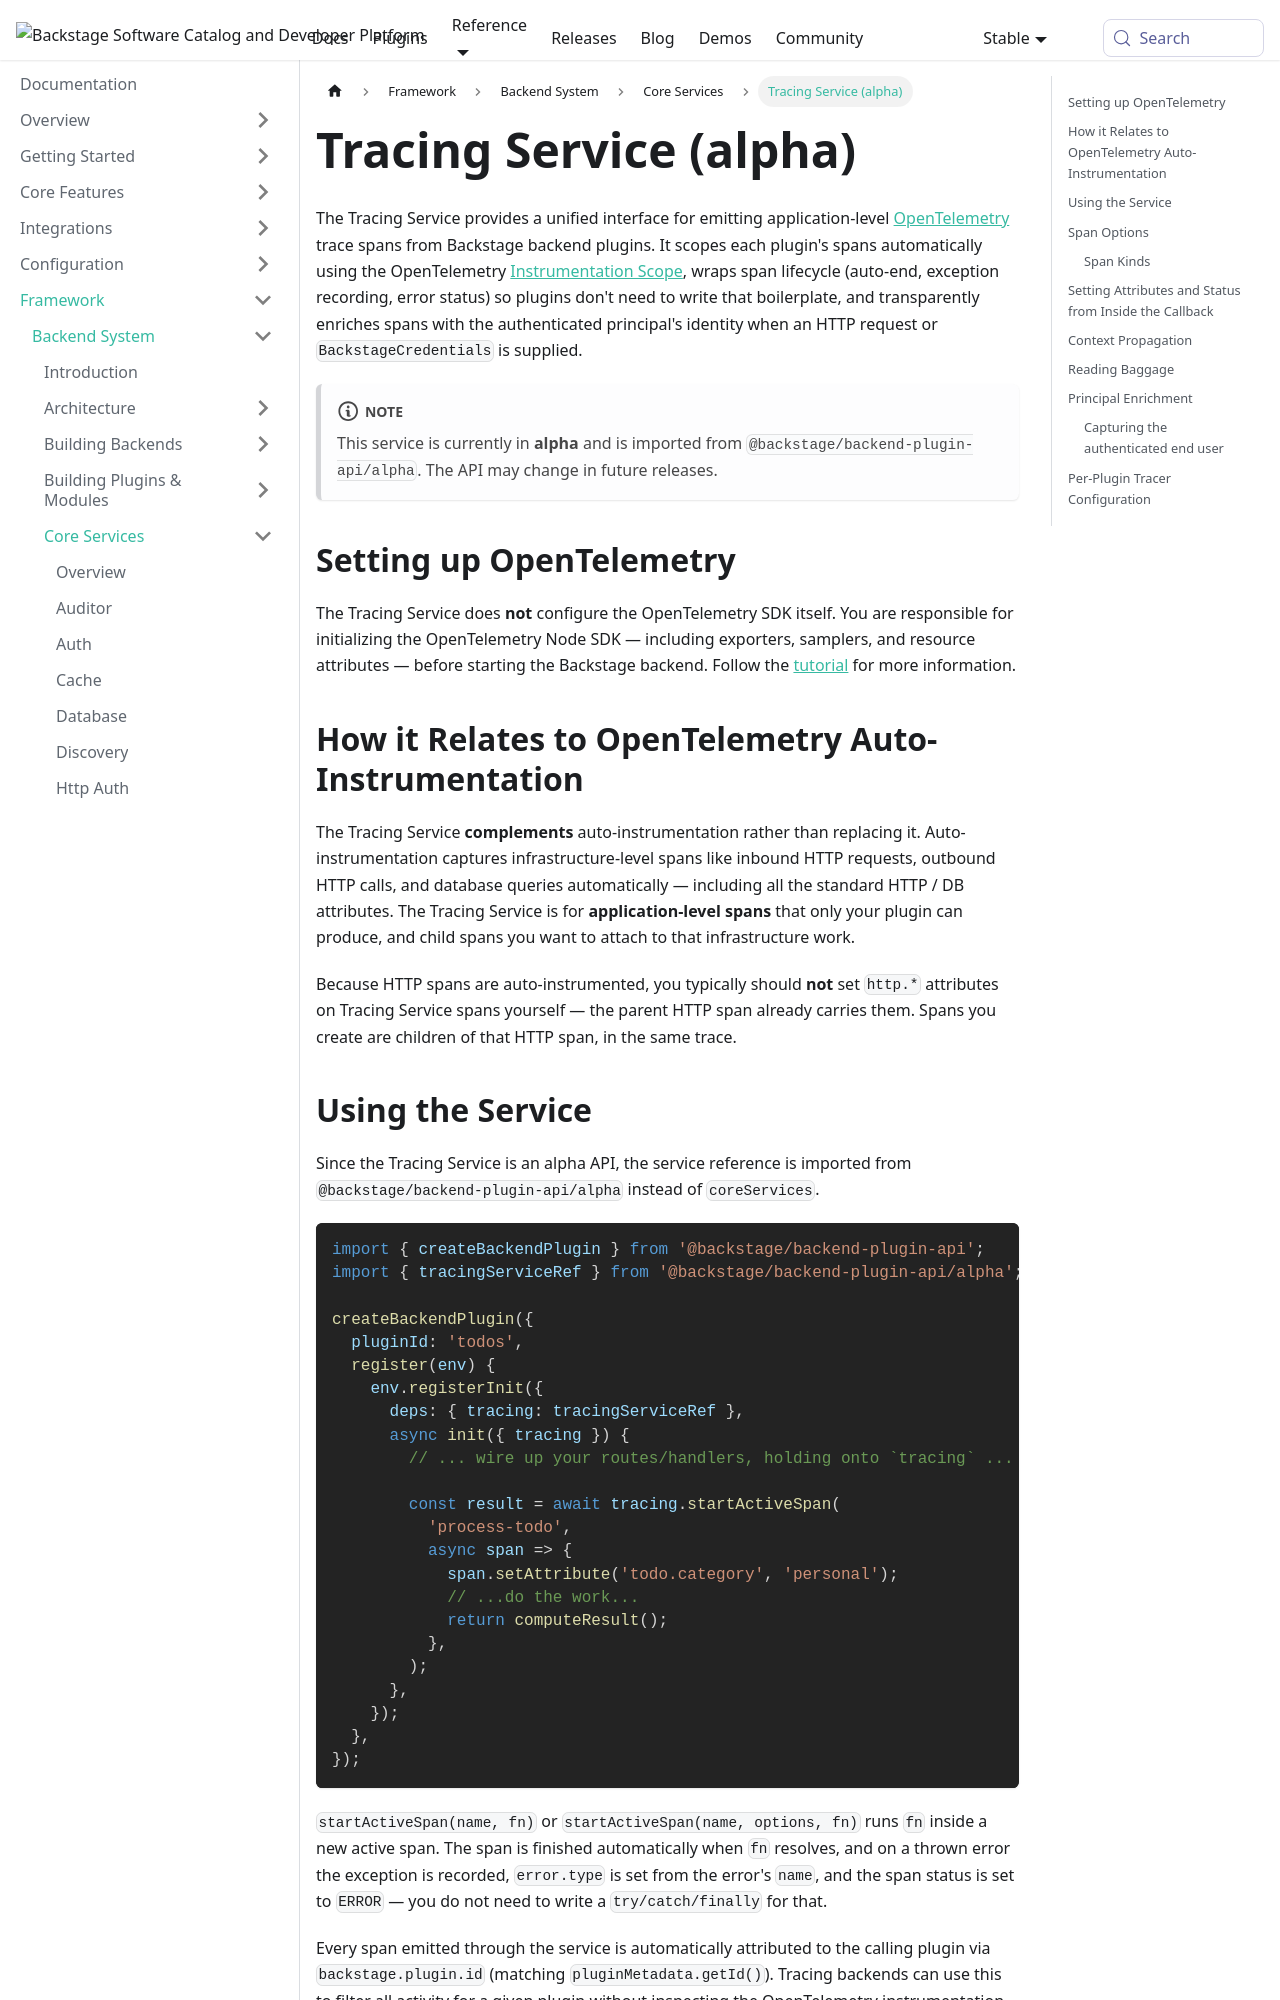

repository: backstage/backstage · page: docs/backend-system/core-services/tracing/index.html · generator: mkdocs

---
id: tracing
title: Tracing Service (alpha)
sidebar_label: Tracing Service (alpha)
description: Documentation for the Tracing service
---

The Tracing Service provides a unified interface for emitting application-level [OpenTelemetry](https://opentelemetry.io/) trace spans from Backstage backend plugins. It scopes each plugin's spans automatically using the OpenTelemetry [Instrumentation Scope](https://opentelemetry.io/docs/concepts/instrumentation-scope/), wraps span lifecycle (auto-end, exception recording, error status) so plugins don't need to write that boilerplate, and transparently enriches spans with the authenticated principal's identity when an HTTP request or `BackstageCredentials` is supplied.

:::note
This service is currently in **alpha** and is imported from `@backstage/backend-plugin-api/alpha`. The API may change in future releases.
:::

## Setting up OpenTelemetry

The Tracing Service does **not** configure the OpenTelemetry SDK itself. You are responsible for initializing the OpenTelemetry Node SDK — including exporters, samplers, and resource attributes — before starting the Backstage backend. Follow the [tutorial](../../tutorials/setup-opentelemetry.md) for more information.

## How it Relates to OpenTelemetry Auto-Instrumentation

The Tracing Service **complements** auto-instrumentation rather than replacing it. Auto-instrumentation captures infrastructure-level spans like inbound HTTP requests, outbound HTTP calls, and database queries automatically — including all the standard HTTP / DB attributes. The Tracing Service is for **application-level spans** that only your plugin can produce, and child spans you want to attach to that infrastructure work.

Because HTTP spans are auto-instrumented, you typically should **not** set `http.*` attributes on Tracing Service spans yourself — the parent HTTP span already carries them. Spans you create are children of that HTTP span, in the same trace.
